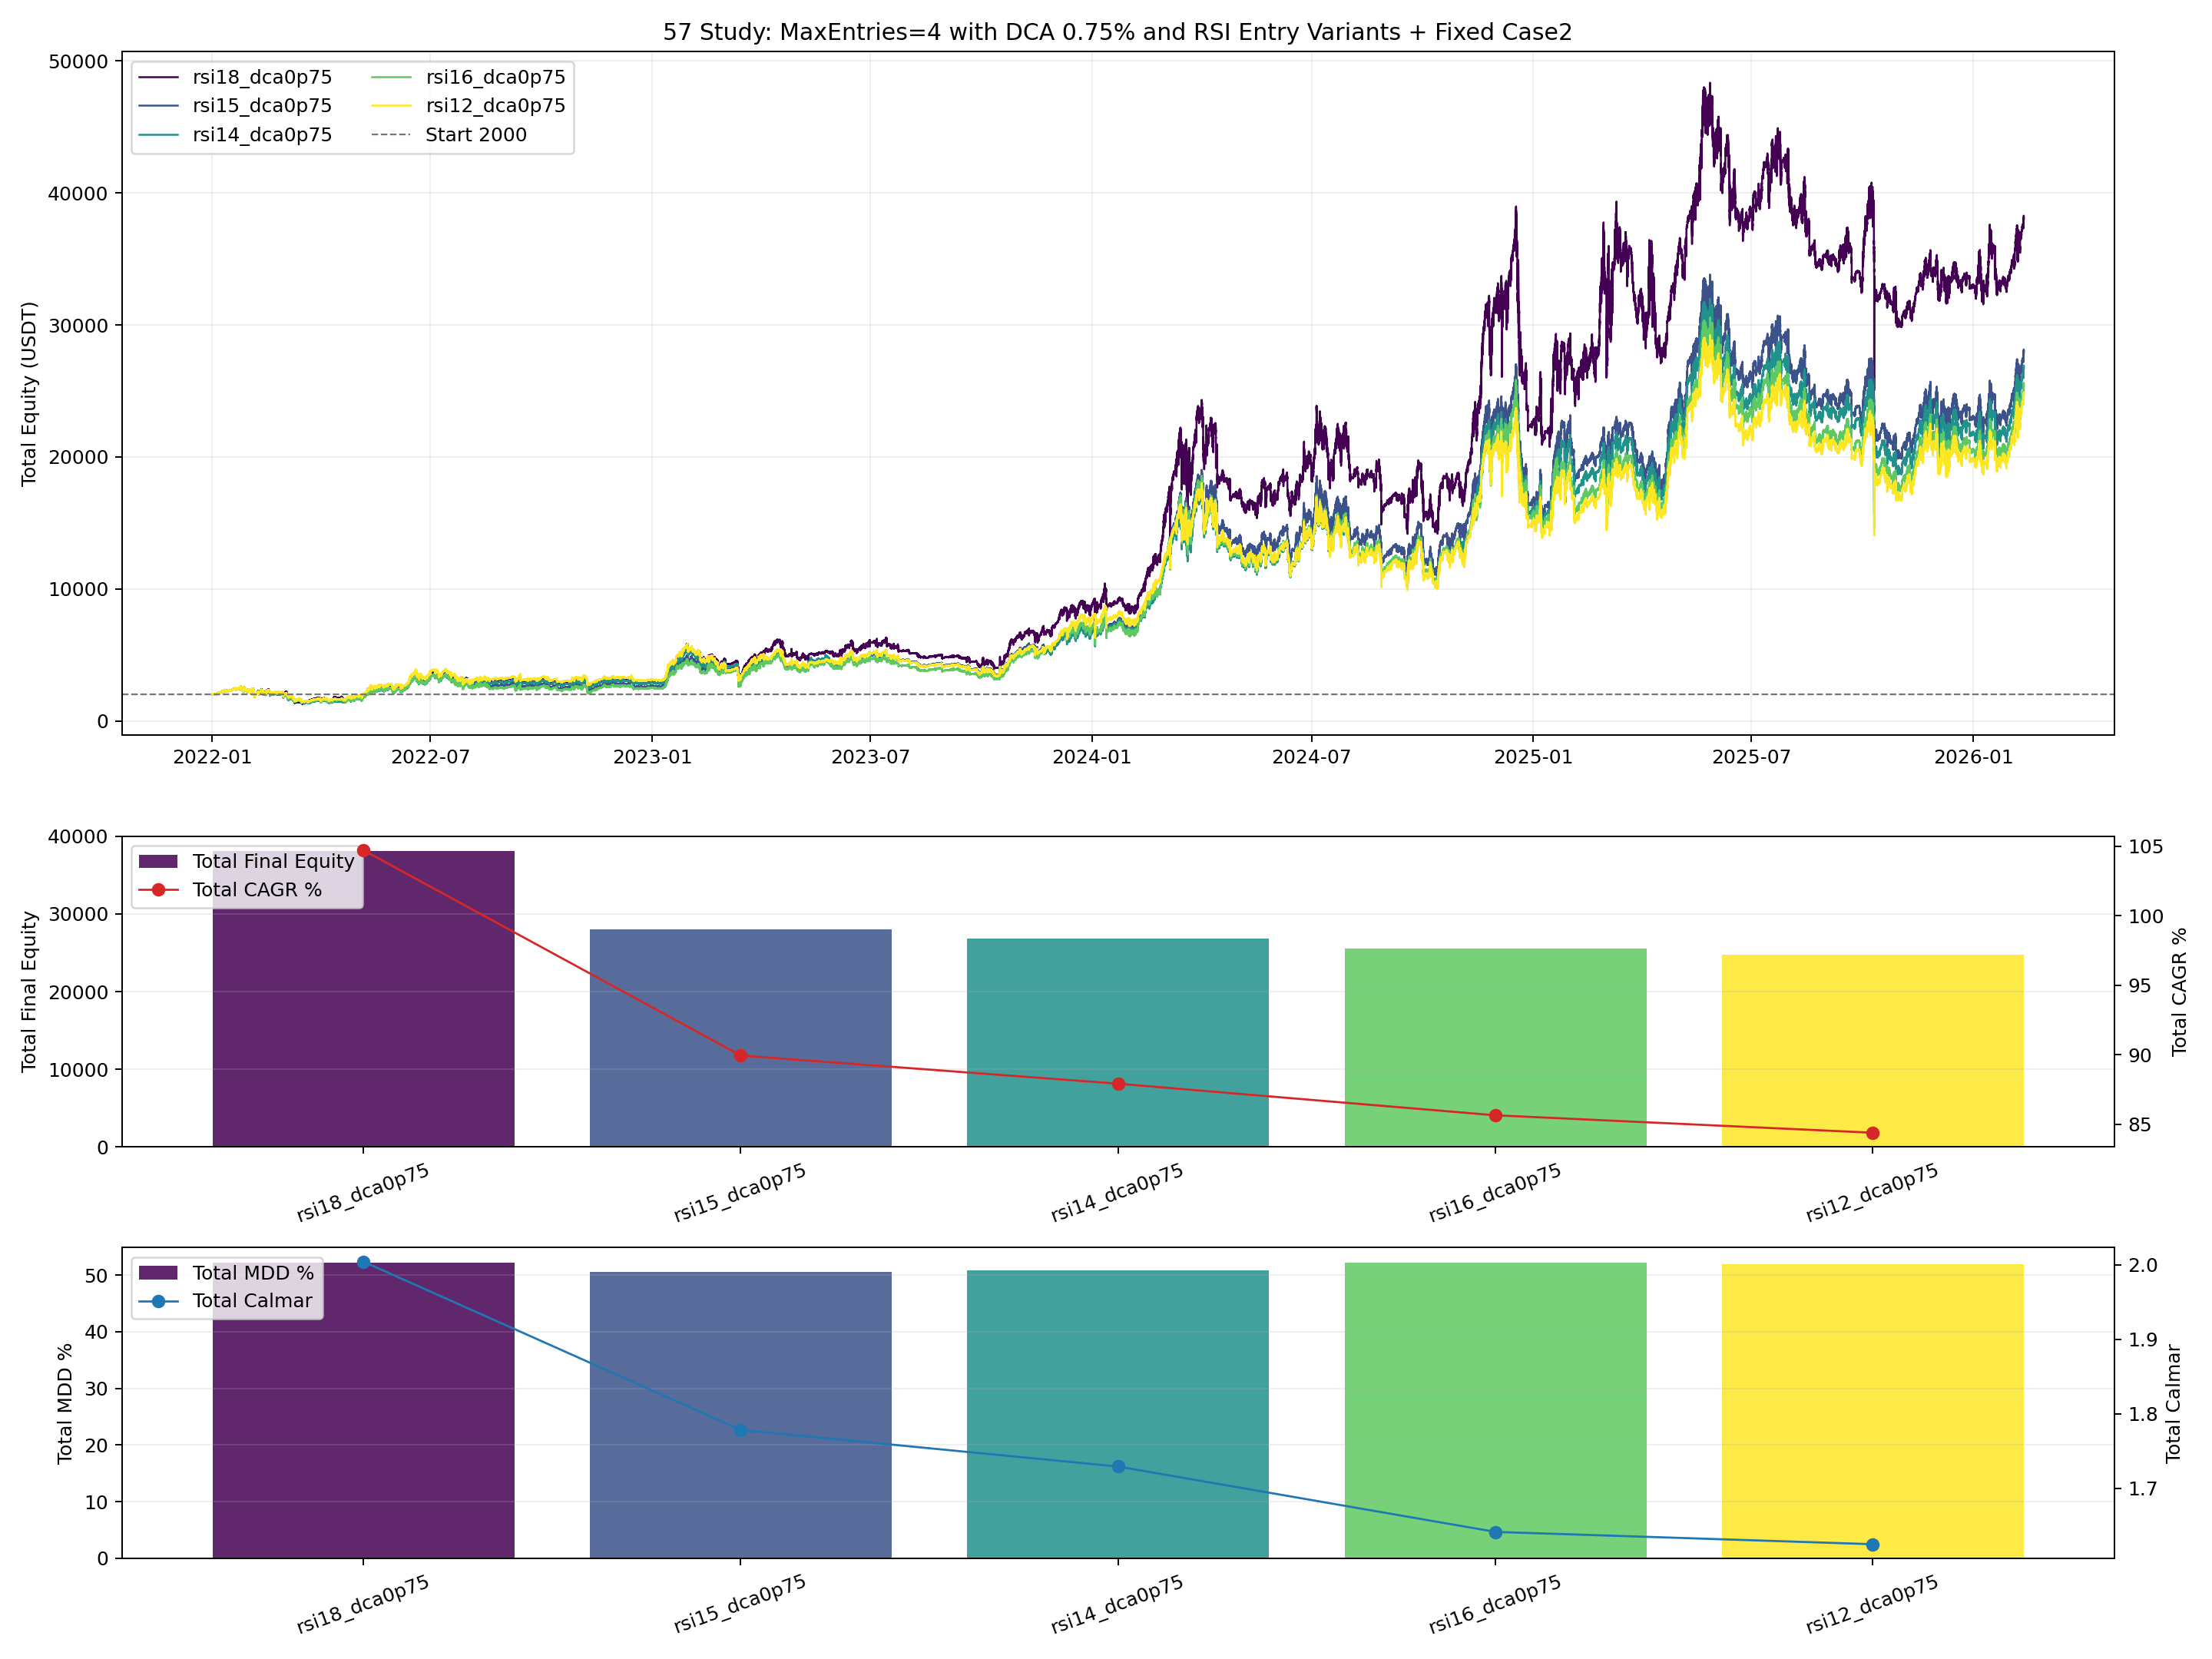

Reproduce this figure in Python.
from __future__ import annotations

import importlib.util
import sys
from pathlib import Path

import matplotlib.pyplot as plt
import numpy as np
import pandas as pd


BASE_47_PATH = Path("47_backtest_btcusdt_scale06_adx002_case1_standalone.py")
INPUT_CASE2_CURVE_CSV = Path("42_backtest_btcusdt_scale06_adx002_equity_combo_curves.csv")

OUT_BASE = "57_backtest_btcusdt_scale06_adx002_case1_m4_dca075_rsi_open_compare"
OUT_PNG = Path(f"{OUT_BASE}.png")
OUT_CSV = Path(f"{OUT_BASE}.csv")
OUT_MD = Path(f"{OUT_BASE}.md")
OUT_CURVES_CSV = Path(f"{OUT_BASE}_curves.csv")

INITIAL_CAPITAL_CASE = 1000.0
INITIAL_CAPITAL_TOTAL = 2000.0
ENTRY_SCALE = 0.60
MAX_ENTRIES = 4
VERIFY_TOL = 1e-6

DCA_DROP_PCT = 0.0075

VARIANTS = [
    {"variant": "rsi18_dca0p75", "rsi_oversold": 18},
    {"variant": "rsi16_dca0p75", "rsi_oversold": 16},
    {"variant": "rsi15_dca0p75", "rsi_oversold": 15},
    {"variant": "rsi14_dca0p75", "rsi_oversold": 14},
    {"variant": "rsi12_dca0p75", "rsi_oversold": 12},
]

EXPECTED_BASELINE_TOTAL = {
    "final_equity": 38126.11397467511,
    "cagr_pct": 104.70734554000711,
    "mdd_pct": 52.241617709852015,
}


def load_module(alias: str, path: Path):
    if not path.exists():
        raise FileNotFoundError(f"Missing script: {path}")
    spec = importlib.util.spec_from_file_location(alias, path)
    if spec is None or spec.loader is None:
        raise RuntimeError(f"Cannot load module from: {path}")
    module = importlib.util.module_from_spec(spec)
    sys.modules[alias] = module
    spec.loader.exec_module(module)
    return module


def _fmt(v: float, digits: int = 4) -> str:
    if pd.isna(v):
        return "N/A"
    return f"{float(v):.{digits}f}"


def load_case2_curve() -> pd.DataFrame:
    case2 = pd.read_csv(INPUT_CASE2_CURVE_CSV, parse_dates=["timestamp"])[["timestamp", "equity_case2"]]
    return case2.sort_values("timestamp").drop_duplicates(subset=["timestamp"]).reset_index(drop=True)


def build_total_curve(case1_curve: pd.DataFrame, case2_curve: pd.DataFrame) -> pd.DataFrame:
    c1 = case1_curve[["timestamp", "equity"]].rename(columns={"equity": "equity_case1"})
    merged = pd.merge(c1, case2_curve, on="timestamp", how="outer").sort_values("timestamp").reset_index(drop=True)
    merged["equity_case1"] = merged["equity_case1"].ffill()
    merged["equity_case2"] = merged["equity_case2"].ffill()
    merged = merged.dropna(subset=["equity_case1", "equity_case2"]).copy()
    merged["equity_total"] = merged["equity_case1"] + merged["equity_case2"]
    return merged


def compute_curve_stats(curve: pd.DataFrame, col: str, initial_capital: float) -> dict:
    series = curve[col].astype(float)
    final_equity = float(series.iloc[-1])
    total_return_pct = ((final_equity / float(initial_capital)) - 1.0) * 100.0

    elapsed_days = (curve["timestamp"].iloc[-1] - curve["timestamp"].iloc[0]).total_seconds() / 86400.0
    years = max(elapsed_days / 365.25, 1e-9)
    cagr_pct = ((final_equity / float(initial_capital)) ** (1.0 / years) - 1.0) * 100.0

    dd = series / series.cummax() - 1.0
    max_drawdown_pct = float(-dd.min() * 100.0)
    calmar_ratio = float(cagr_pct / max_drawdown_pct) if max_drawdown_pct > 0 else np.nan
    return {
        "final_equity": final_equity,
        "total_return_pct": total_return_pct,
        "cagr_pct": cagr_pct,
        "max_drawdown_pct": max_drawdown_pct,
        "calmar_ratio": calmar_ratio,
    }


def build_variant_class(base_cls, dca_drop_pct: float):
    dca_drop_pct_value = float(dca_drop_pct)

    class DcaSpacingCase(base_cls):
        max_entries_cap = MAX_ENTRIES
        dca_drop_pct = dca_drop_pct_value

        def __init__(self, *args, **kwargs):
            super().__init__(*args, **kwargs)
            self.stats["hedge_topup_events"] = 0
            self.stats["dca_signal_events"] = 0

        def _desired_full_hedge_qty(self) -> float:
            if self.position_quantity > 0:
                self.hedge_base_qty = float(self.position_quantity)
            base_qty = float(self.hedge_base_qty)
            if base_qty <= 0:
                return 0.0
            return base_qty * float(self.max_entries_cap)

        def _add_to_position(self, price: float, timestamp, quantity: float, tag: str):
            if not self.current_position or quantity <= 0 or self.position_quantity <= 0:
                return

            pos = self.current_position
            max_position = self.position_quantity * self.max_entries_cap
            add_qty = min(quantity, max_position - pos["quantity"])
            if add_qty <= 0:
                return

            value = add_qty * price
            commission = value * self.commission
            total_qty = pos["quantity"] + add_qty
            new_avg = (pos["avg_entry"] * pos["quantity"] + price * add_qty) / total_qty

            self.capital -= commission
            pos["avg_entry"] = float(new_avg)
            pos["quantity"] = float(total_qty)
            pos["total_commission"] += float(commission)
            self.entry_count = max(1, round(total_qty / self.position_quantity))
            self.recent_trade = [float(price), pos["side"]]
            self._update_cooldown()

            exec_side = "BUY" if pos["side"] == "LONG" else "SELL"
            self._mark_order(timestamp, price, exec_side, add_qty, tag)

        def _open_hedge_short(self, price: float, timestamp):
            desired_qty = self._desired_full_hedge_qty()
            if desired_qty <= 0:
                return

            if self.hedge_position is None:
                open_commission = desired_qty * price * self.commission
                self.capital -= open_commission
                self.hedge_position = {
                    "side": "SHORT",
                    "avg_entry": float(price),
                    "quantity": float(desired_qty),
                    "entry_time": pd.to_datetime(timestamp),
                    "total_commission": float(open_commission),
                }
                self._mark_order(timestamp, price, "SELL", desired_qty, "HEDGE_OPEN")
                self.stats["hedge_open_events"] += 1
                return

            current_qty = float(self.hedge_position["quantity"])
            add_qty = desired_qty - current_qty
            if add_qty <= 1e-12:
                return
            self._topup_hedge_short(price, timestamp, add_qty)

        def _topup_hedge_short(self, price: float, timestamp, add_qty: float):
            if self.hedge_position is None or add_qty <= 0:
                return
            pos = self.hedge_position
            value = add_qty * price
            commission = value * self.commission
            total_qty = pos["quantity"] + add_qty
            new_avg = (pos["avg_entry"] * pos["quantity"] + price * add_qty) / total_qty

            self.capital -= commission
            pos["avg_entry"] = float(new_avg)
            pos["quantity"] = float(total_qty)
            pos["total_commission"] += float(commission)
            self._mark_order(timestamp, price, "SELL", add_qty, "HEDGE_TOPUP")
            self.stats["hedge_topup_events"] = int(self.stats.get("hedge_topup_events", 0)) + 1

        def _process_long_entry(self, price: float, timestamp, adx: float, current_time: int):
            if not self.current_position:
                if self.capital <= 0:
                    return
                qty = (self.capital / price) * self.entry_scale
                self._open_position("LONG", price, timestamp, qty, "OPEN")
                self.last_order_time = current_time
                return

            if self.current_position["side"] == "LONG":
                trigger_price = self.recent_trade[0] * (1.0 - self.dca_drop_pct)
                if price <= trigger_price:
                    mult = self._get_adx_multiplier(adx)
                    if mult > 0:
                        self.stats["dca_signal_events"] = int(self.stats.get("dca_signal_events", 0)) + 1
                        self._add_to_position(price, timestamp, self.position_quantity * mult, f"DCA_x{mult}")
                        self.last_order_time = current_time
                return

            self._execute_reverse_signal("LONG", price, timestamp, current_time)

        def _manage_trend_hedge(self, confirmed_trend_4h, price: float, timestamp, is_new_4h_bucket: bool):
            if not is_new_4h_bucket:
                return
            if confirmed_trend_4h not in ("bullish", "bearish"):
                return

            if confirmed_trend_4h == "bearish":
                self._open_hedge_short(price, timestamp)
                return

            if self.hedge_position is None:
                return

            self._close_hedge_short(price, timestamp, "Trend Up")

    return DcaSpacingCase


def save_plot(curve_map: dict[str, pd.DataFrame], metrics_df: pd.DataFrame):
    fig, axes = plt.subplots(3, 1, figsize=(16, 12), sharex=False, gridspec_kw={"height_ratios": [2.2, 1.0, 1.0]})
    ax_eq, ax_cagr, ax_mdd = axes

    cmap = plt.get_cmap("viridis")
    variants = metrics_df["variant"].tolist()
    colors = {v: cmap(i / max(1, len(variants) - 1)) for i, v in enumerate(variants)}

    for variant in variants:
        curve = curve_map.get(variant)
        if curve is None or curve.empty:
            continue
        ax_eq.plot(curve["timestamp"], curve["equity_total"], linewidth=1.0, color=colors[variant], label=variant)
    ax_eq.axhline(INITIAL_CAPITAL_TOTAL, color="#777777", linestyle="--", linewidth=0.9, label=f"Start {INITIAL_CAPITAL_TOTAL:.0f}")
    ax_eq.set_title("57 Study: MaxEntries=4 with DCA 0.75% and RSI Entry Variants + Fixed Case2")
    ax_eq.set_ylabel("Total Equity (USDT)")
    ax_eq.grid(True, alpha=0.2)
    ax_eq.legend(loc="upper left", ncol=2)

    ax_cagr.bar(metrics_df["variant"], metrics_df["total_final_equity"], color=[colors[v] for v in variants], alpha=0.85, label="Total Final Equity")
    ax_cagr.set_ylabel("Total Final Equity")
    ax_cagr.grid(True, axis="y", alpha=0.2)
    ax_cagr.tick_params(axis="x", rotation=20)
    ax_cagr_t = ax_cagr.twinx()
    ax_cagr_t.plot(metrics_df["variant"], metrics_df["total_cagr_pct"], color="#d62728", marker="o", linewidth=1.1, label="Total CAGR %")
    ax_cagr_t.set_ylabel("Total CAGR %")
    h1, l1 = ax_cagr.get_legend_handles_labels()
    h2, l2 = ax_cagr_t.get_legend_handles_labels()
    ax_cagr.legend(h1 + h2, l1 + l2, loc="upper left")

    ax_mdd.bar(metrics_df["variant"], metrics_df["total_mdd_pct"], color=[colors[v] for v in variants], alpha=0.85, label="Total MDD %")
    ax_mdd.set_ylabel("Total MDD %")
    ax_mdd.grid(True, axis="y", alpha=0.2)
    ax_mdd.tick_params(axis="x", rotation=20)
    ax_mdd_t = ax_mdd.twinx()
    ax_mdd_t.plot(metrics_df["variant"], metrics_df["total_calmar_ratio"], color="#1f77b4", marker="o", linewidth=1.1, label="Total Calmar")
    ax_mdd_t.set_ylabel("Total Calmar")
    h3, l3 = ax_mdd.get_legend_handles_labels()
    h4, l4 = ax_mdd_t.get_legend_handles_labels()
    ax_mdd.legend(h3 + h4, l3 + l4, loc="upper left")

    plt.tight_layout()
    plt.savefig(OUT_PNG, dpi=180)
    plt.close(fig)


def save_report(metrics_df: pd.DataFrame):
    best_cagr = metrics_df.sort_values("total_cagr_pct", ascending=False).iloc[0]
    best_mdd = metrics_df.sort_values("total_mdd_pct", ascending=True).iloc[0]
    best_calmar = metrics_df.sort_values("total_calmar_ratio", ascending=False).iloc[0]
    baseline = metrics_df[metrics_df["variant"] == "rsi18_dca0p75"].iloc[0]
    improved = metrics_df[
        (metrics_df["total_cagr_pct"] > baseline["total_cagr_pct"])
        & (metrics_df["total_mdd_pct"] < baseline["total_mdd_pct"])
    ].copy()

    lines: list[str] = []
    lines.append("# 57 Backtest: MaxEntries=4 with DCA 0.75% and RSI Entry Variants")
    lines.append("")
    lines.append("## Setup")
    lines.append("- `case1` baseline is the study-56 best CAGR candidate: `max_entries=4`, matched hedge size, `DCA drop = 0.75%`.")
    lines.append("- `case2` stays fixed as study-42 case2 curve.")
    lines.append("- Variant idea: keep DCA spacing fixed at `0.75%`, but require deeper RSI oversold before taking bullish long entries.")
    lines.append("")
    lines.append("## Results")
    lines.append("")
    lines.append("| Variant | RSI Oversold | Total Final Equity | Total CAGR % | Total MDD % | Total Calmar | Case1 CAGR % | Case1 MDD % | DCA Signals | Hedge Top-up |")
    lines.append("|---|---:|---:|---:|---:|---:|---:|---:|---:|---:|")
    for _, r in metrics_df.iterrows():
        lines.append(
            f"| `{r['variant']}` | {int(r['rsi_oversold'])} | "
            f"{_fmt(r['total_final_equity'])} | {_fmt(r['total_cagr_pct'])} | {_fmt(r['total_mdd_pct'])} | "
            f"{_fmt(r['total_calmar_ratio'])} | {_fmt(r['case1_cagr_pct'])} | {_fmt(r['case1_mdd_pct'])} | "
            f"{int(r['dca_signal_events'])} | {int(r['hedge_topup_events'])} |"
        )
    lines.append("")
    lines.append("## Best Cases")
    lines.append(f"- Best total CAGR: `{best_cagr['variant']}` (`{_fmt(best_cagr['total_cagr_pct'])}%`).")
    lines.append(f"- Lowest total MDD: `{best_mdd['variant']}` (`{_fmt(best_mdd['total_mdd_pct'])}%`).")
    lines.append(f"- Best total Calmar: `{best_calmar['variant']}` (`{_fmt(best_calmar['total_calmar_ratio'])}`).")
    lines.append("")
    lines.append("## Delta vs rsi18_dca0p75")
    lines.append("| Variant | Total Final Equity Delta | Total CAGR Delta (pp) | Total MDD Delta (pp) | Total Calmar Delta |")
    lines.append("|---|---:|---:|---:|---:|")
    for _, r in metrics_df.iterrows():
        lines.append(
            f"| `{r['variant']}` | {_fmt(r['total_final_equity'] - baseline['total_final_equity'])} | "
            f"{_fmt(r['total_cagr_pct'] - baseline['total_cagr_pct'])} | "
            f"{_fmt(r['total_mdd_pct'] - baseline['total_mdd_pct'])} | "
            f"{_fmt(r['total_calmar_ratio'] - baseline['total_calmar_ratio'])} |"
        )
    lines.append("")
    lines.append("## Dominance Check")
    if improved.empty:
        lines.append("- No tested RSI-entry variant achieved both `higher total CAGR` and `lower total MDD` than `rsi18_dca0p75`.")
    else:
        for _, r in improved.iterrows():
            lines.append(
                f"- `{r['variant']}` dominates baseline: CAGR `{_fmt(r['total_cagr_pct'])}%` vs `{_fmt(baseline['total_cagr_pct'])}%`, "
                f"MDD `{_fmt(r['total_mdd_pct'])}%` vs `{_fmt(baseline['total_mdd_pct'])}%`."
            )
    lines.append("")
    lines.append("## Interpretation")
    lines.append("- If a variant helps, it means the main problem was entering too early on the first bullish oversold signal.")
    lines.append("- If CAGR and MDD both improve, waiting for deeper RSI is filtering weak catches without losing the good ones.")
    lines.append("- The key metric is whether delayed bullish entry can keep the study-56 CAGR gain while pulling MDD back down.")
    lines.append("")
    lines.append("## Outputs")
    lines.append(f"- Plot: `{OUT_PNG}`")
    lines.append(f"- Metrics CSV: `{OUT_CSV}`")
    lines.append(f"- Curves CSV: `{OUT_CURVES_CSV}`")
    lines.append(f"- Report: `{OUT_MD}`")

    OUT_MD.write_text("\n".join(lines), encoding="utf-8")


def run():
    m47 = load_module("m47_52", BASE_47_PATH)
    case2_curve = load_case2_curve()

    df_1m, df_4h = m47.load_data_no_filter()
    df_1m = df_1m[(df_1m.index >= m47.BACKTEST_START) & (df_1m.index <= m47.BACKTEST_END)].copy()

    rows: list[dict] = []
    total_curve_rows: list[pd.DataFrame] = []
    curve_map: dict[str, pd.DataFrame] = {}

    for cfg in VARIANTS:
        cls = build_variant_class(m47.LiveParityNoLookahead, DCA_DROP_PCT)
        bt = cls(
            symbol=m47.SYMBOL,
            initial_capital=INITIAL_CAPITAL_CASE,
            commission=m47.COMMISSION,
            entry_scale=ENTRY_SCALE,
        )
        m47.configure_baseline_params(bt)
        bt.rsi_oversold = int(cfg["rsi_oversold"])
        bt.run(df_1m, df_4h, backtest_start_date=m47.BACKTEST_START)

        case1_metrics = m47.calculate_metrics(bt, INITIAL_CAPITAL_CASE)
        eq_case1 = pd.DataFrame(bt.equity_curve)
        eq_case1["timestamp"] = pd.to_datetime(eq_case1["timestamp"])
        total_curve = build_total_curve(eq_case1[["timestamp", "equity"]], case2_curve)
        total_stats = compute_curve_stats(total_curve, "equity_total", INITIAL_CAPITAL_TOTAL)

        total_curve["variant"] = cfg["variant"]
        total_curve_rows.append(total_curve)
        curve_map[cfg["variant"]] = total_curve.copy()

        rows.append(
            {
                "variant": cfg["variant"],
                "rsi_oversold": cfg["rsi_oversold"],
                "case1_final_equity": float(case1_metrics["final_equity"]),
                "case1_cagr_pct": float(case1_metrics["cagr_pct"]),
                "case1_mdd_pct": float(case1_metrics["max_drawdown_pct"]),
                "case1_calmar_ratio": float(case1_metrics["calmar_ratio"]),
                "total_final_equity": total_stats["final_equity"],
                "total_return_pct": total_stats["total_return_pct"],
                "total_cagr_pct": total_stats["cagr_pct"],
                "total_mdd_pct": total_stats["max_drawdown_pct"],
                "total_calmar_ratio": total_stats["calmar_ratio"],
                "dca_signal_events": int(bt.stats.get("dca_signal_events", 0)),
                "hedge_open_events": int(bt.stats.get("hedge_open_events", 0)),
                "hedge_close_events": int(bt.stats.get("hedge_close_events", 0)),
                "hedge_topup_events": int(bt.stats.get("hedge_topup_events", 0)),
            }
        )

    metrics_df = pd.DataFrame(rows)
    curves_df = pd.concat(total_curve_rows, ignore_index=True)

    baseline = metrics_df[metrics_df["variant"] == "rsi18_dca0p75"].iloc[0]
    if abs(float(baseline["total_final_equity"]) - EXPECTED_BASELINE_TOTAL["final_equity"]) > VERIFY_TOL:
        raise ValueError("baseline total final equity mismatch")
    if abs(float(baseline["total_cagr_pct"]) - EXPECTED_BASELINE_TOTAL["cagr_pct"]) > 1e-6:
        raise ValueError("baseline total cagr mismatch")
    if abs(float(baseline["total_mdd_pct"]) - EXPECTED_BASELINE_TOTAL["mdd_pct"]) > 1e-6:
        raise ValueError("baseline total mdd mismatch")

    metrics_df = metrics_df.sort_values(["total_calmar_ratio", "total_cagr_pct"], ascending=[False, False]).reset_index(drop=True)
    metrics_df.to_csv(OUT_CSV, index=False)
    curves_df.to_csv(OUT_CURVES_CSV, index=False)
    save_plot(curve_map, metrics_df)
    save_report(metrics_df)

    print(f"saved_plot={OUT_PNG}")
    print(f"saved_metrics={OUT_CSV}")
    print(f"saved_curves={OUT_CURVES_CSV}")
    print(f"saved_report={OUT_MD}")
    print(metrics_df.to_string(index=False))


if __name__ == "__main__":
    run()
